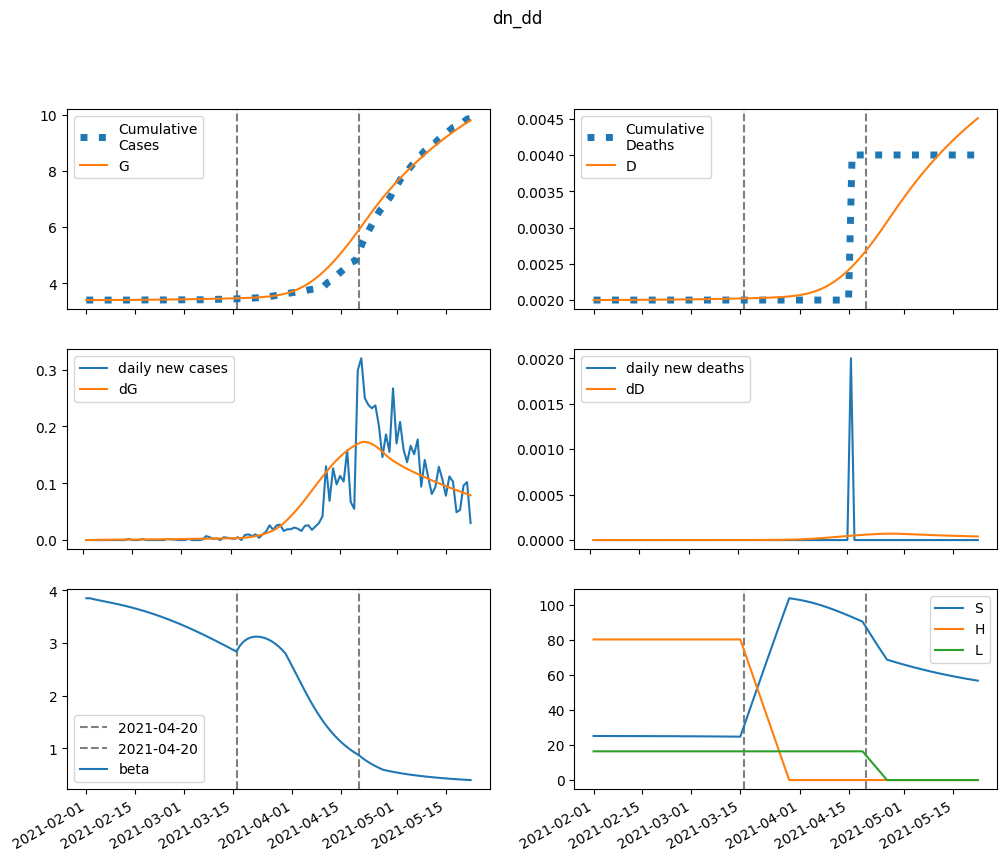

Data behind this chart, as committed beside it:
series, 2021-02-01, 2021-02-02, 2021-02-03, 2021-02-04, 2021-02-05, 2021-02-06, 2021-02-07, 2021-02-08, 2021-02-09, 2021-02-10, 2021-02-11, 2021-02-12, 2021-02-13, 2021-02-14, 2021-02-15, 2021-02-16, 2021-02-17, 2021-02-18, 2021-02-19, 2021-02-20, 2021-02-21, 2021-02-22, 2021-02-23
S, 25122, 25117, 25113, 25110, 25106, 25102, 25098, 25094, 25090, 25086, 25081, 25076, 25071, 25066, 25060, 25055, 25048, 25042, 25035, 25028, 25020, 25012, 25004
E, 0.0, 4.372, 7.421, 9.639, 11.34, 12.73, 13.93, 15.03, 16.08, 17.11, 18.15, 19.21, 20.3, 21.43, 22.61, 23.83, 25.1, 26.42, 27.79, 29.21, 30.69, 32.23, 33.81
I, 5.573, 4.157, 3.291, 2.777, 2.49, 2.35, 2.306, 2.325, 2.388, 2.479, 2.593, 2.722, 2.865, 3.019, 3.183, 3.357, 3.539, 3.73, 3.93, 4.139, 4.356, 4.583, 4.819
A, 20.92, 19.9, 19.63, 19.88, 20.47, 21.32, 22.35, 23.52, 24.82, 26.22, 27.73, 29.33, 31.02, 32.81, 34.69, 36.68, 38.76, 40.95, 43.25, 45.66, 48.18, 50.82, 53.58
IH, 0.0, 0.3015, 0.3753, 0.3653, 0.3325, 0.3006, 0.2771, 0.263, 0.257, 0.2574, 0.2626, 0.2713, 0.2826, 0.296, 0.311, 0.3274, 0.3449, 0.3635, 0.3832, 0.4038, 0.4254, 0.4479, 0.4714
IN, 1.115, 2.081, 2.634, 2.941, 3.104, 3.188, 3.233, 3.263, 3.293, 3.331, 3.383, 3.45, 3.534, 3.636, 3.755, 3.891, 4.043, 4.212, 4.396, 4.596, 4.81, 5.04, 5.284
D, 2.0, 2.0, 2, 2.001, 2.001, 2.001, 2.002, 2.002, 2.002, 2.002, 2.003, 2.003, 2.003, 2.004, 2.004, 2.004, 2.004, 2.005, 2.005, 2.006, 2.006, 2.006, 2.007
R, 0.0, 1.176, 2.582, 4.085, 5.636, 7.222, 8.844, 10.51, 12.23, 14.02, 15.88, 17.83, 19.86, 22, 24.24, 26.6, 29.09, 31.7, 34.46, 37.36, 40.41, 43.64, 47.03
G, 3398, 3398, 3398, 3399, 3399, 3399, 3400, 3401, 3401, 3402, 3403, 3403, 3404, 3405, 3406, 3407, 3408, 3409, 3410, 3412, 3413, 3414, 3416
H, 80170, 80170, 80170, 80170, 80170, 80170, 80170, 80170, 80170, 80170, 80170, 80170, 80170, 80170, 80170, 80170, 80170, 80170, 80170, 80170, 80170, 80170, 80170
L, 16385, 16385, 16385, 16385, 16385, 16385, 16385, 16385, 16385, 16385, 16385, 16385, 16385, 16385, 16385, 16385, 16385, 16385, 16385, 16385, 16385, 16385, 16385
beta, 3.848, 3.848, 3.832, 3.817, 3.804, 3.791, 3.777, 3.764, 3.75, 3.735, 3.72, 3.705, 3.688, 3.671, 3.654, 3.635, 3.616, 3.596, 3.575, 3.554, 3.531, 3.508, 3.484
